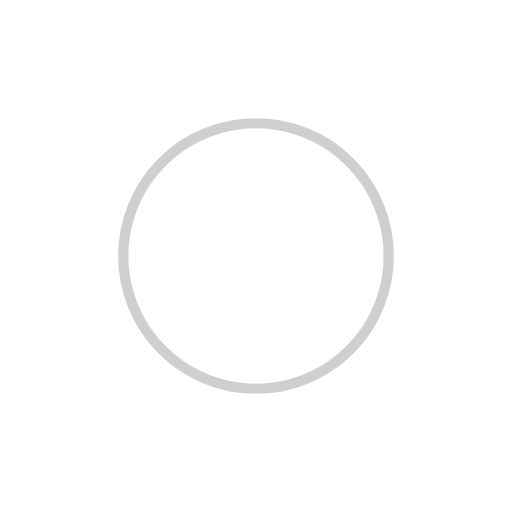
t = 0.00 s
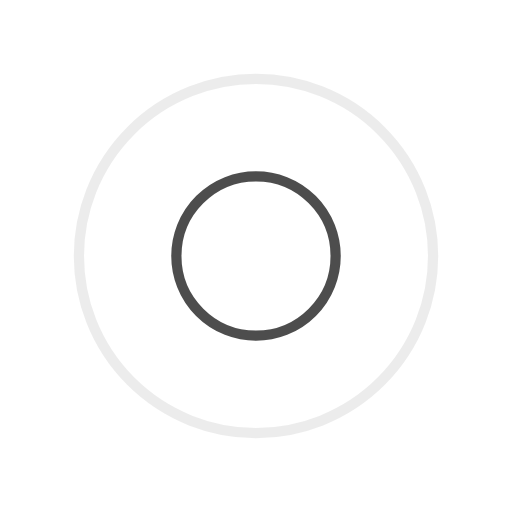
t = 0.25 s
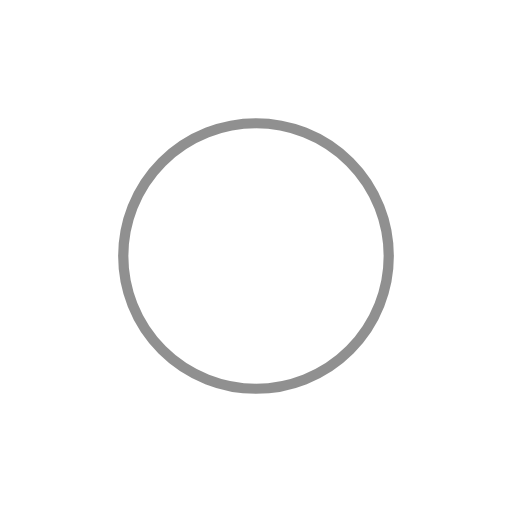
t = 0.50 s
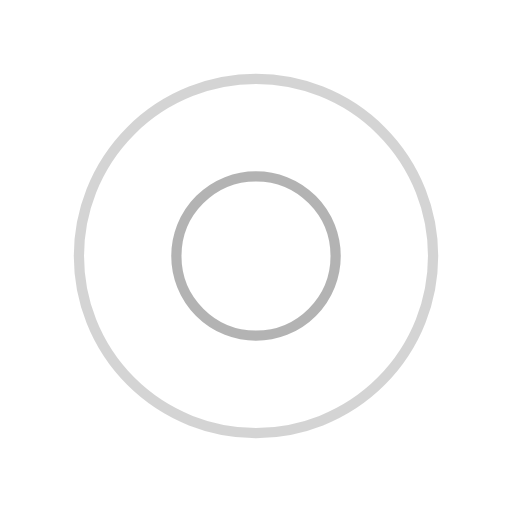
t = 0.75 s

The animated SVG that drew these frames (rendered in a browser with its animation timeline set to each time). Animation: 4 SMIL elements (animate=4); one cycle of 1.00 s, repeats indefinitely.

<svg width="100%" height="100%" xmlns="http://www.w3.org/2000/svg" viewBox="0 0 100 100" preserveAspectRatio="xMidYMid" class="lds-ripple"><circle cx="50" cy="50" r="0" fill="none" ng-attr-stroke="{{config.c1}}" ng-attr-stroke-width="{{config.width}}" stroke="#a0a0a0" stroke-width="2"><animate attributeName="r" calcMode="spline" values="0;40" keyTimes="0;1" dur="1" keySplines="0 0.2 0.8 1" begin="-0.5s" repeatCount="indefinite"></animate><animate attributeName="opacity" calcMode="spline" values="1;0" keyTimes="0;1" dur="1" keySplines="0.2 0 0.8 1" begin="-0.5s" repeatCount="indefinite"></animate></circle><circle cx="50" cy="50" r="0" fill="none" ng-attr-stroke="{{config.c2}}" ng-attr-stroke-width="{{config.width}}" stroke="#222" stroke-width="2"><animate attributeName="r" calcMode="spline" values="0;40" keyTimes="0;1" dur="1" keySplines="0 0.2 0.8 1" begin="0s" repeatCount="indefinite"></animate><animate attributeName="opacity" calcMode="spline" values="1;0" keyTimes="0;1" dur="1" keySplines="0.2 0 0.8 1" begin="0s" repeatCount="indefinite"></animate></circle></svg>